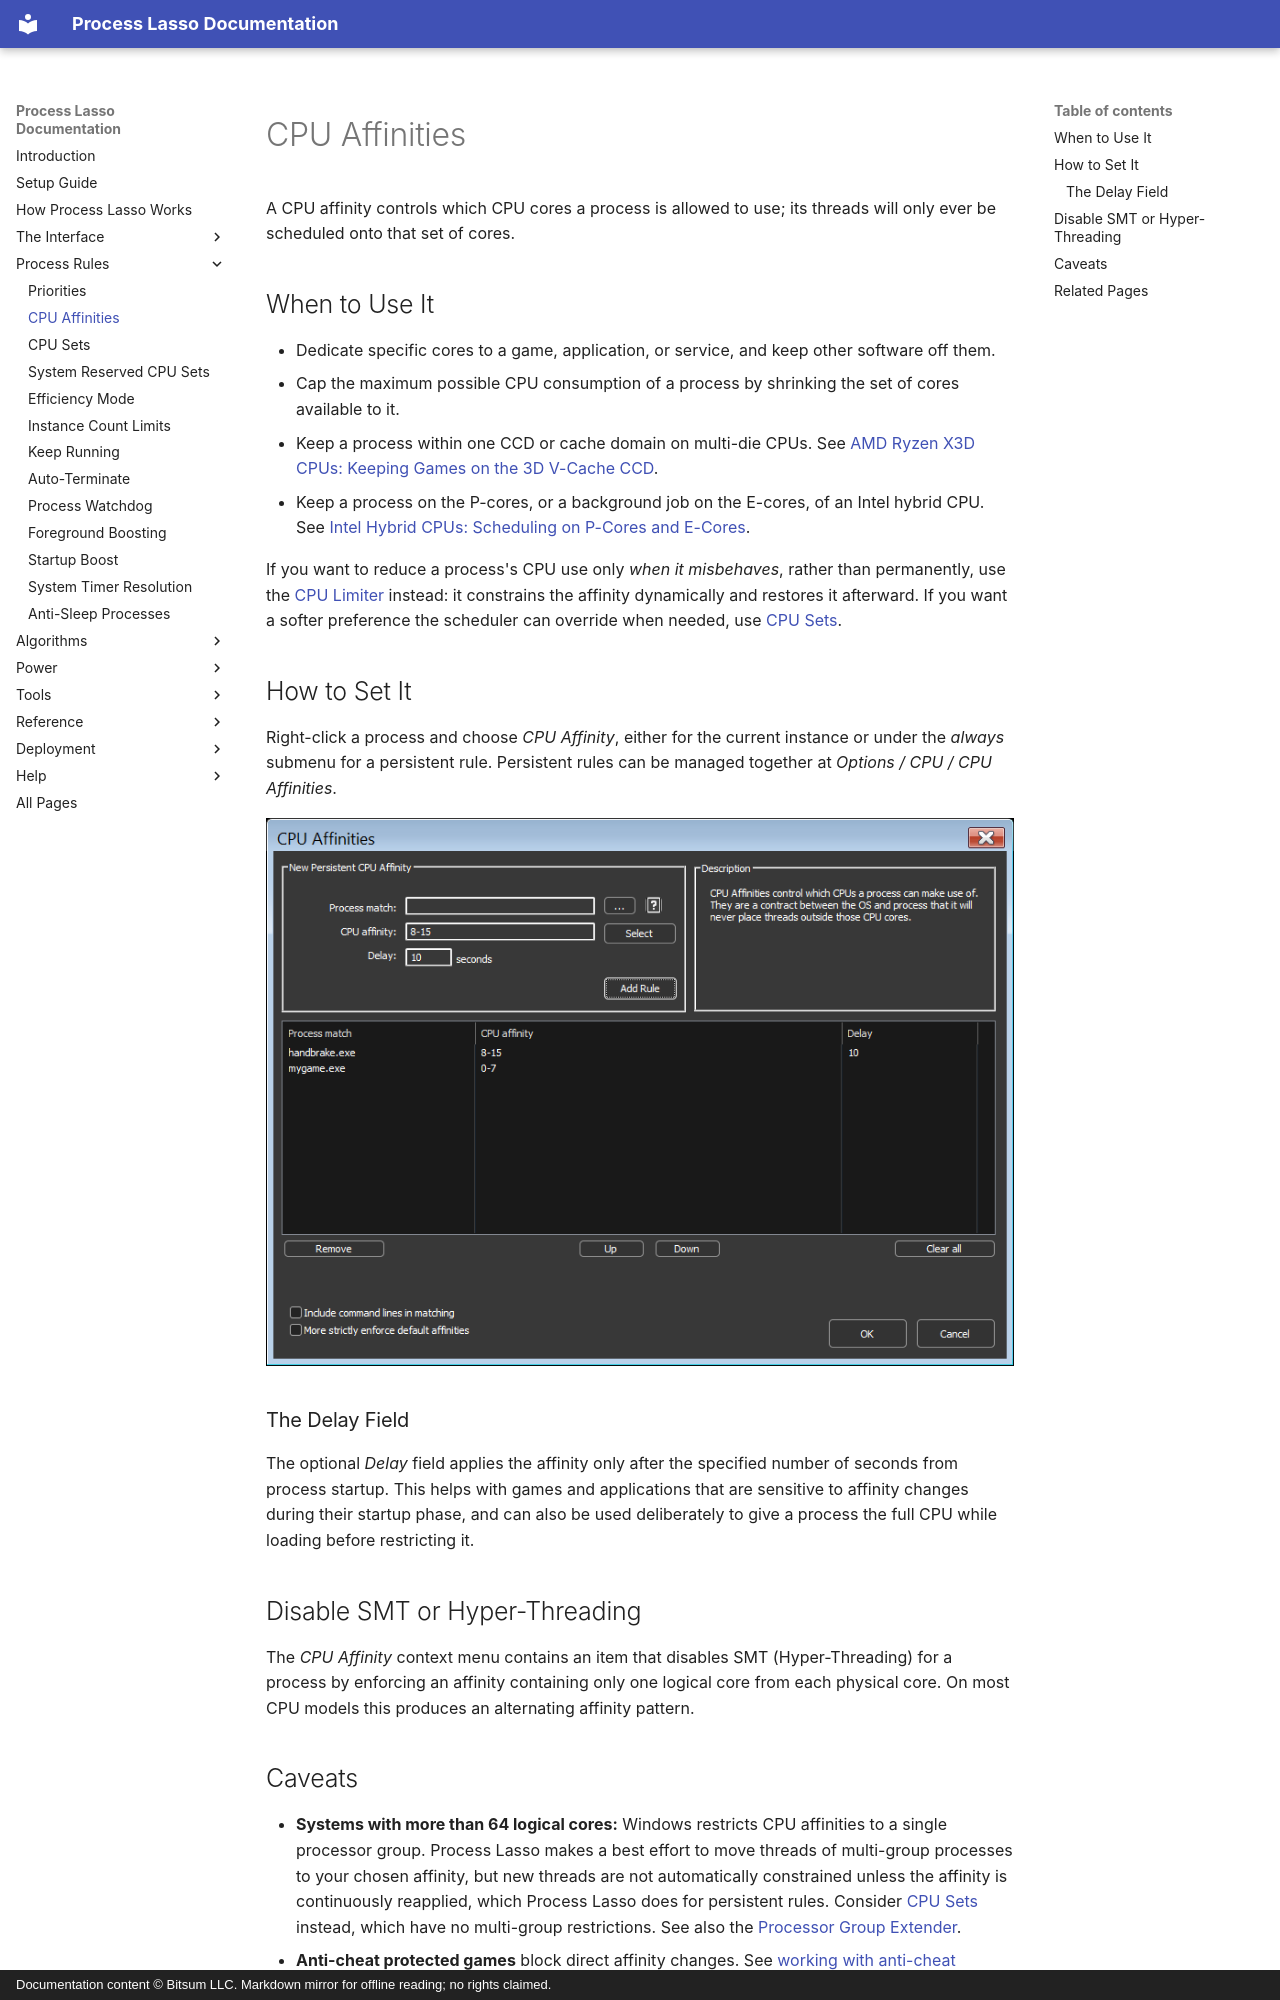

repository: Vstory/ProcessLasso-Docs · page: rules/cpu-affinities.html · generator: mkdocs · copyright: Documentation content © Bitsum LLC. Markdown mirror for offline reading; no rights claimed.

<!-- source: https://bitsum.com/apps/process-lasso/docs/rules/cpu-affinities/ -->

<a id="default_affinities"></a>

# CPU Affinities

A CPU affinity controls which CPU cores a process is allowed to use; its threads will only ever be scheduled onto that set of cores.

## When to Use It

- Dedicate specific cores to a game, application, or service, and keep other software off them.
- Cap the maximum possible CPU consumption of a process by shrinking the set of cores available to it.
- Keep a process within one CCD or cache domain on multi-die CPUs. See [AMD Ryzen X3D CPUs: Keeping Games on the 3D V-Cache CCD](https://bitsum.com/amd-x3d-ccd-affinity/).
- Keep a process on the P-cores, or a background job on the E-cores, of an Intel hybrid CPU. See [Intel Hybrid CPUs: Scheduling on P-Cores and E-Cores](https://bitsum.com/intel-hybrid-p-cores-e-cores/).

If you want to reduce a process's CPU use only *when it misbehaves*, rather than permanently, use the [CPU Limiter](../algorithms/cpu-limiter.md#cpulimiter) instead: it constrains the affinity dynamically and restores it afterward. If you want a softer preference the scheduler can override when needed, use [CPU Sets](cpu-sets.md#cpusets).

## How to Set It

Right-click a process and choose *CPU Affinity*, either for the current instance or under the *always* submenu for a persistent rule. Persistent rules can be managed together at *Options / CPU / CPU Affinities*.

![CPU affinity rules dialog](../media/cpu-affinities.png)

### The Delay Field

The optional *Delay* field applies the affinity only after the specified number of seconds from process startup. This helps with games and applications that are sensitive to affinity changes during their startup phase, and can also be used deliberately to give a process the full CPU while loading before restricting it.

<a id="smt"></a>

## Disable SMT or Hyper-Threading

The *CPU Affinity* context menu contains an item that disables SMT (Hyper-Threading) for a process by enforcing an affinity containing only one logical core from each physical core. On most CPU models this produces an alternating affinity pattern.
